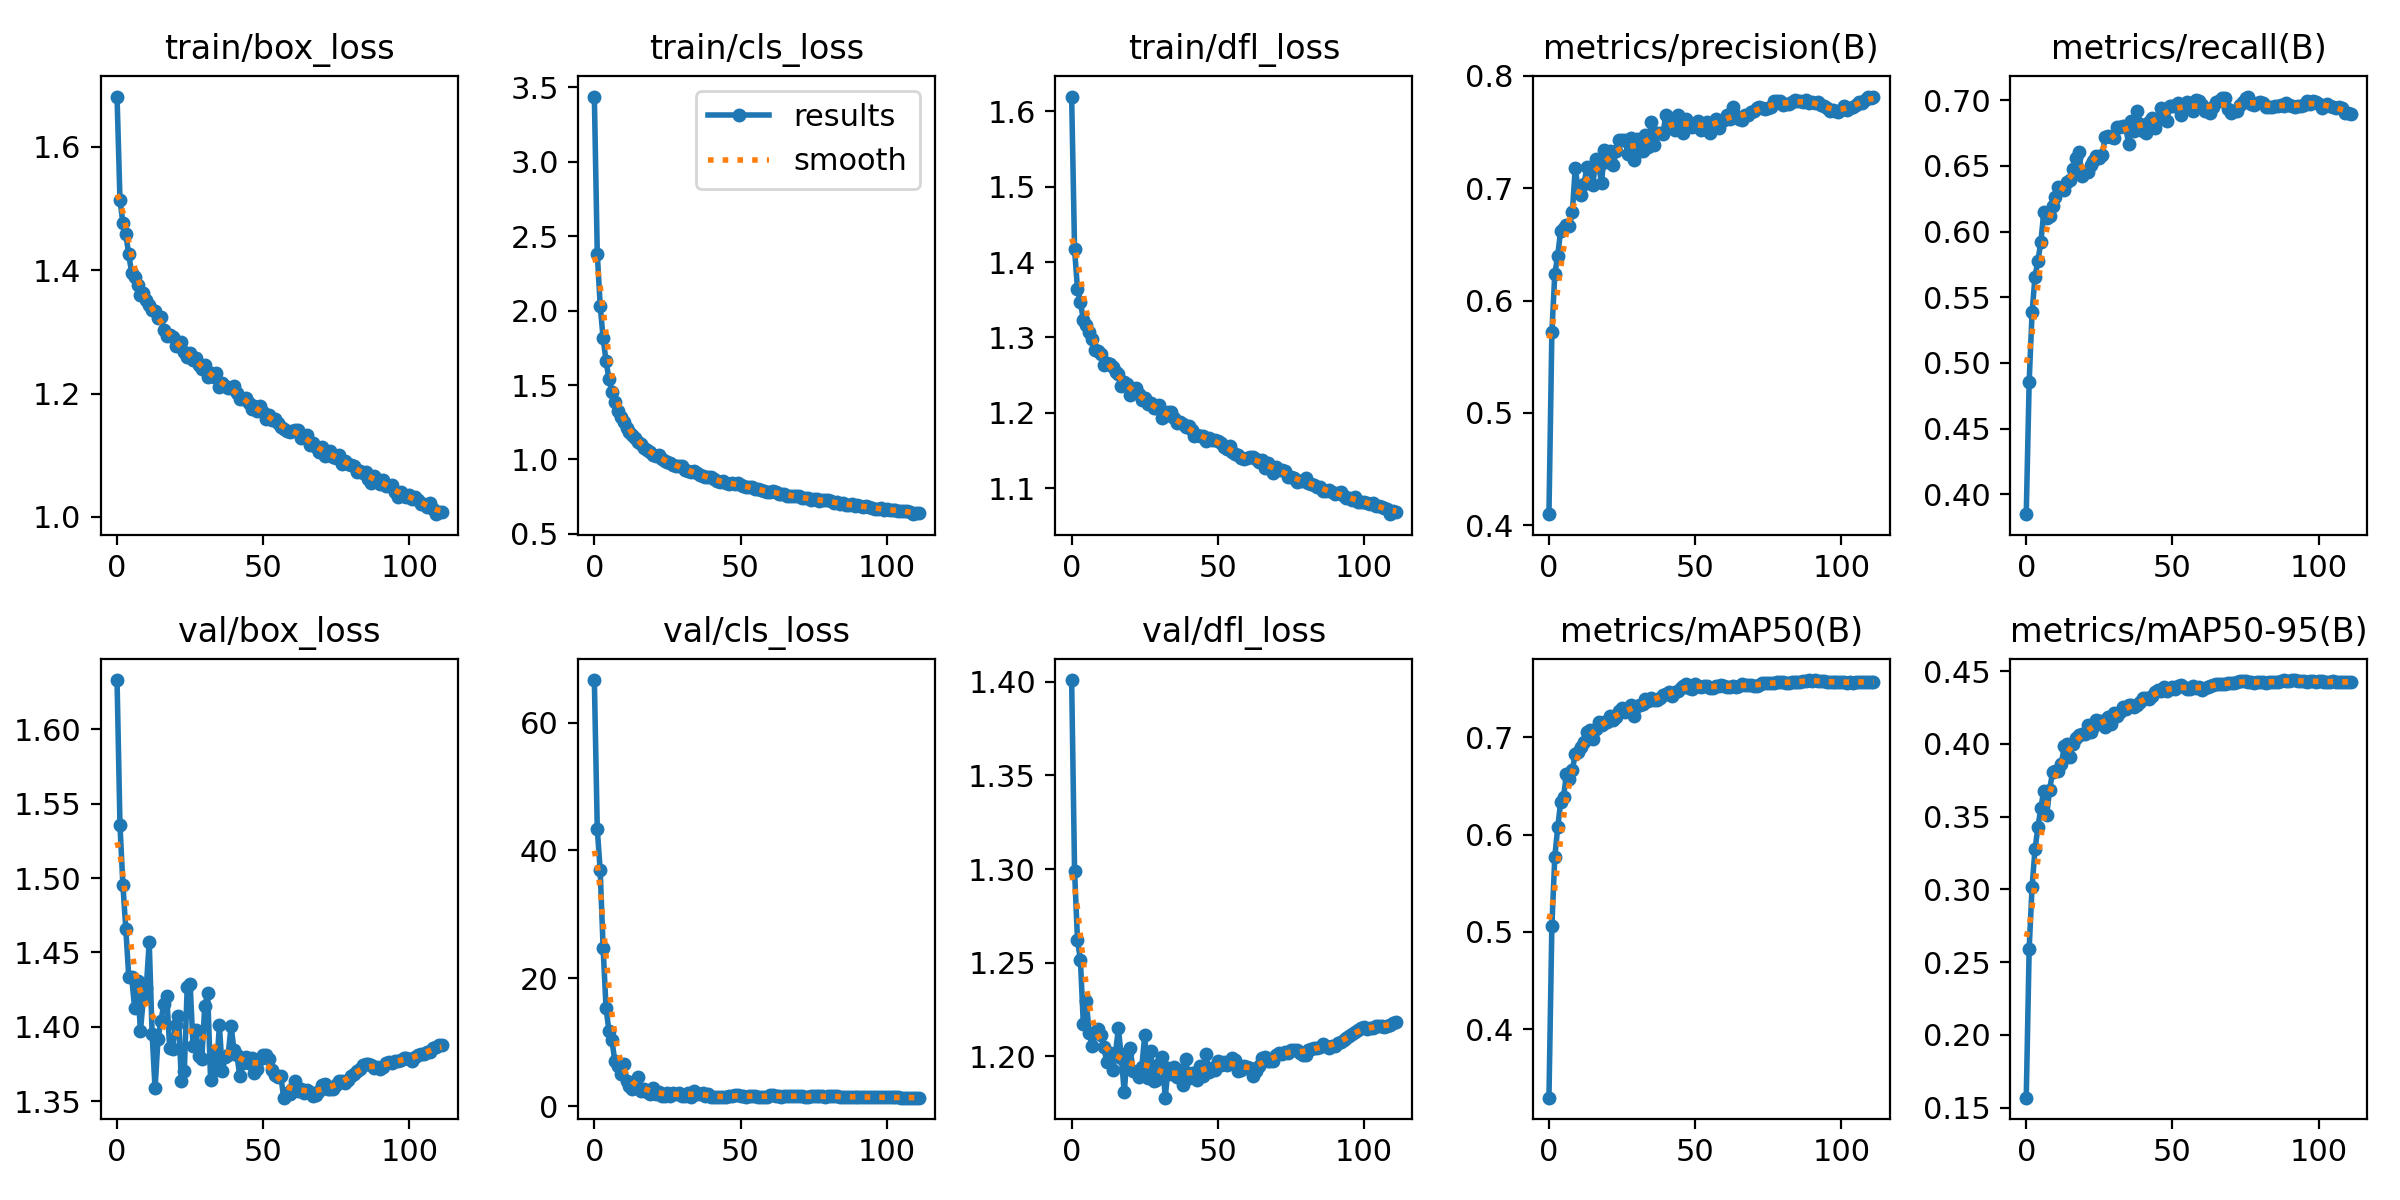

The data file committed next to this chart (first rows):
epoch, train/box_loss, train/cls_loss, train/dfl_loss, metrics/precision(B), metrics/recall(B), metrics/mAP50(B), metrics/mAP50-95(B), val/box_loss, val/cls_loss, val/dfl_loss, lr/pg0, lr/pg1, lr/pg2
0, 1.681, 3.439, 1.619, 0.4099, 0.3849, 0.3298, 0.1568, 1.633, 66.65, 1.401, 3.3832e-05, 3.3164e-05, 3.3164e-05
1, 1.513, 2.384, 1.417, 0.5716, 0.4856, 0.506, 0.2593, 1.536, 43.39, 1.299, 6.6828e-05, 6.6493e-05, 6.6493e-05
2, 1.477, 2.034, 1.364, 0.6235, 0.5387, 0.5768, 0.3019, 1.496, 36.88, 1.262, 9.9808e-05, 9.9806e-05, 9.9806e-05
3, 1.458, 1.815, 1.347, 0.6401, 0.5657, 0.6073, 0.3276, 1.466, 24.78, 1.251, 9.9944e-05, 9.9944e-05, 9.9944e-05
4, 1.425, 1.661, 1.323, 0.6623, 0.5778, 0.6331, 0.3427, 1.434, 15.35, 1.217, 9.9944e-05, 9.9944e-05, 9.9944e-05
5, 1.396, 1.54, 1.317, 0.6647, 0.5924, 0.6389, 0.3559, 1.433, 11.71, 1.229, 9.9901e-05, 9.9901e-05, 9.9901e-05
6, 1.389, 1.454, 1.308, 0.6673, 0.6145, 0.6625, 0.3678, 1.413, 10.33, 1.213, 9.9846e-05, 9.9846e-05, 9.9846e-05
7, 1.376, 1.387, 1.297, 0.6667, 0.6107, 0.6567, 0.3512, 1.431, 7.058, 1.206, 9.9778e-05, 9.9778e-05, 9.9778e-05
8, 1.36, 1.325, 1.284, 0.6786, 0.6118, 0.6662, 0.3684, 1.397, 6.279, 1.212, 9.9698e-05, 9.9698e-05, 9.9698e-05
9, 1.363, 1.284, 1.281, 0.7182, 0.6197, 0.6828, 0.3804, 1.419, 4.939, 1.214, 9.9606e-05, 9.9606e-05, 9.9606e-05
10, 1.351, 1.251, 1.279, 0.6989, 0.626, 0.6842, 0.381, 1.426, 6.65, 1.212, 9.9501e-05, 9.9501e-05, 9.9501e-05
11, 1.343, 1.213, 1.264, 0.6936, 0.6341, 0.6897, 0.3814, 1.457, 3.917, 1.205, 9.9384e-05, 9.9384e-05, 9.9384e-05
12, 1.335, 1.186, 1.266, 0.7037, 0.6324, 0.6952, 0.3858, 1.395, 3.128, 1.197, 9.9255e-05, 9.9255e-05, 9.9255e-05
13, 1.333, 1.163, 1.265, 0.7188, 0.6313, 0.7049, 0.3986, 1.359, 2.647, 1.202, 9.9114e-05, 9.9114e-05, 9.9114e-05
14, 1.323, 1.142, 1.26, 0.7176, 0.6381, 0.7078, 0.3997, 1.391, 3.016, 1.193, 9.8961e-05, 9.8961e-05, 9.8961e-05
15, 1.323, 1.118, 1.254, 0.7026, 0.639, 0.6982, 0.3912, 1.404, 4.552, 1.202, 9.8796e-05, 9.8796e-05, 9.8796e-05
16, 1.304, 1.105, 1.252, 0.7256, 0.6479, 0.7078, 0.3997, 1.415, 2.337, 1.215, 9.8619e-05, 9.8619e-05, 9.8619e-05
17, 1.293, 1.079, 1.235, 0.7199, 0.6556, 0.7152, 0.4038, 1.421, 2.64, 1.199, 9.8429e-05, 9.8429e-05, 9.8429e-05
18, 1.296, 1.061, 1.24, 0.7048, 0.6609, 0.7124, 0.4059, 1.386, 2.23, 1.181, 9.8228e-05, 9.8228e-05, 9.8228e-05
19, 1.292, 1.052, 1.238, 0.7339, 0.6424, 0.7159, 0.4067, 1.385, 1.885, 1.202, 9.8015e-05, 9.8015e-05, 9.8015e-05
20, 1.277, 1.032, 1.224, 0.7231, 0.6451, 0.7157, 0.4067, 1.401, 2.876, 1.204, 9.779e-05, 9.779e-05, 9.779e-05
21, 1.277, 1.022, 1.229, 0.7332, 0.6454, 0.722, 0.4127, 1.407, 1.957, 1.192, 9.7553e-05, 9.7553e-05, 9.7553e-05
22, 1.284, 1.027, 1.232, 0.7203, 0.6508, 0.7174, 0.4081, 1.363, 2.221, 1.192, 9.7304e-05, 9.7304e-05, 9.7304e-05
23, 1.268, 1.002, 1.225, 0.7333, 0.6539, 0.7204, 0.4118, 1.37, 1.58, 1.189, 9.7044e-05, 9.7044e-05, 9.7044e-05
24, 1.26, 0.9873, 1.217, 0.7426, 0.6573, 0.7269, 0.4162, 1.427, 1.555, 1.194, 9.6772e-05, 9.6772e-05, 9.6772e-05
25, 1.266, 0.985, 1.22, 0.7426, 0.6561, 0.7295, 0.4154, 1.429, 2.099, 1.212, 9.6489e-05, 9.6489e-05, 9.6489e-05
26, 1.255, 0.9788, 1.211, 0.743, 0.6579, 0.7257, 0.4155, 1.387, 1.645, 1.189, 9.6194e-05, 9.6194e-05, 9.6194e-05
27, 1.257, 0.9648, 1.214, 0.7308, 0.6721, 0.7283, 0.4117, 1.398, 2.117, 1.203, 9.5888e-05, 9.5888e-05, 9.5888e-05
28, 1.246, 0.9533, 1.206, 0.745, 0.6727, 0.7328, 0.4184, 1.381, 1.902, 1.187, 9.557e-05, 9.557e-05, 9.557e-05
29, 1.24, 0.957, 1.206, 0.7255, 0.6718, 0.7219, 0.4135, 1.379, 1.976, 1.188, 9.5241e-05, 9.5241e-05, 9.5241e-05
30, 1.246, 0.9549, 1.21, 0.7435, 0.671, 0.7322, 0.4214, 1.414, 1.534, 1.196, 9.4901e-05, 9.4901e-05, 9.4901e-05
31, 1.227, 0.9307, 1.194, 0.7332, 0.6796, 0.7333, 0.4191, 1.422, 1.511, 1.2, 9.455e-05, 9.455e-05, 9.455e-05
32, 1.233, 0.9203, 1.196, 0.7331, 0.6796, 0.7336, 0.4222, 1.364, 1.984, 1.178, 9.4188e-05, 9.4188e-05, 9.4188e-05
33, 1.227, 0.9134, 1.201, 0.7469, 0.6804, 0.7393, 0.4253, 1.384, 1.461, 1.194, 9.3815e-05, 9.3815e-05, 9.3815e-05
34, 1.233, 0.9229, 1.201, 0.7369, 0.6801, 0.7371, 0.4236, 1.371, 2.319, 1.19, 9.3432e-05, 9.3432e-05, 9.3432e-05
35, 1.21, 0.9072, 1.193, 0.7587, 0.6667, 0.7402, 0.4268, 1.401, 1.945, 1.195, 9.3037e-05, 9.3037e-05, 9.3037e-05
36, 1.216, 0.8966, 1.187, 0.7386, 0.6844, 0.7383, 0.4266, 1.37, 1.893, 1.189, 9.2632e-05, 9.2632e-05, 9.2632e-05
37, 1.212, 0.8898, 1.188, 0.749, 0.6762, 0.7382, 0.4252, 1.379, 2.062, 1.193, 9.2216e-05, 9.2216e-05, 9.2216e-05
38, 1.209, 0.8808, 1.185, 0.7491, 0.6916, 0.7399, 0.4269, 1.381, 1.52, 1.185, 9.179e-05, 9.179e-05, 9.179e-05
39, 1.209, 0.8793, 1.181, 0.7484, 0.6821, 0.7436, 0.4288, 1.401, 1.863, 1.199, 9.1354e-05, 9.1354e-05, 9.1354e-05
40, 1.212, 0.8806, 1.183, 0.7655, 0.6765, 0.7443, 0.4313, 1.384, 1.429, 1.189, 9.0908e-05, 9.0908e-05, 9.0908e-05
41, 1.202, 0.8703, 1.177, 0.7596, 0.6751, 0.7462, 0.4314, 1.381, 1.472, 1.191, 9.0451e-05, 9.0451e-05, 9.0451e-05
42, 1.19, 0.8535, 1.169, 0.7537, 0.6837, 0.7427, 0.4306, 1.367, 1.342, 1.191, 8.9984e-05, 8.9984e-05, 8.9984e-05
43, 1.191, 0.8465, 1.171, 0.7522, 0.6866, 0.7466, 0.4326, 1.375, 1.37, 1.187, 8.9508e-05, 8.9508e-05, 8.9508e-05
44, 1.193, 0.8545, 1.169, 0.7648, 0.6789, 0.7468, 0.4353, 1.38, 1.427, 1.195, 8.9022e-05, 8.9022e-05, 8.9022e-05
45, 1.185, 0.8406, 1.169, 0.7613, 0.6846, 0.7505, 0.4369, 1.376, 1.425, 1.19, 8.8526e-05, 8.8526e-05, 8.8526e-05
46, 1.175, 0.8357, 1.163, 0.749, 0.6942, 0.7522, 0.4365, 1.379, 1.558, 1.201, 8.802e-05, 8.802e-05, 8.802e-05
47, 1.179, 0.8395, 1.166, 0.7616, 0.6921, 0.7544, 0.4387, 1.369, 1.557, 1.192, 8.7506e-05, 8.7506e-05, 8.7506e-05
48, 1.171, 0.8321, 1.164, 0.7581, 0.6839, 0.7503, 0.436, 1.371, 1.746, 1.194, 8.6982e-05, 8.6982e-05, 8.6982e-05
49, 1.179, 0.8395, 1.164, 0.7548, 0.6958, 0.7499, 0.4373, 1.378, 1.702, 1.193, 8.6449e-05, 8.6449e-05, 8.6449e-05
50, 1.17, 0.8264, 1.163, 0.7562, 0.6956, 0.7546, 0.4391, 1.381, 1.588, 1.197, 8.5906e-05, 8.5906e-05, 8.5906e-05
51, 1.158, 0.8206, 1.16, 0.7594, 0.6953, 0.7527, 0.4374, 1.381, 1.534, 1.195, 8.5355e-05, 8.5355e-05, 8.5355e-05
52, 1.165, 0.8156, 1.155, 0.7515, 0.6976, 0.7518, 0.4395, 1.378, 1.459, 1.197, 8.4796e-05, 8.4796e-05, 8.4796e-05
53, 1.157, 0.817, 1.153, 0.7557, 0.6885, 0.7529, 0.4404, 1.371, 1.553, 1.196, 8.4228e-05, 8.4228e-05, 8.4228e-05
54, 1.159, 0.8146, 1.157, 0.7585, 0.6952, 0.7528, 0.4393, 1.368, 1.598, 1.198, 8.3651e-05, 8.3651e-05, 8.3651e-05
55, 1.152, 0.7988, 1.149, 0.7493, 0.6987, 0.7501, 0.4376, 1.366, 1.618, 1.199, 8.3066e-05, 8.3066e-05, 8.3066e-05
56, 1.145, 0.7987, 1.145, 0.7572, 0.6943, 0.7508, 0.4377, 1.367, 1.458, 1.198, 8.2473e-05, 8.2473e-05, 8.2473e-05
57, 1.143, 0.7953, 1.144, 0.7619, 0.6917, 0.7523, 0.4397, 1.352, 1.376, 1.192, 8.1871e-05, 8.1871e-05, 8.1871e-05
58, 1.139, 0.7872, 1.14, 0.7538, 0.7005, 0.7521, 0.4386, 1.355, 1.414, 1.193, 8.1262e-05, 8.1262e-05, 8.1262e-05
59, 1.138, 0.7838, 1.138, 0.7601, 0.699, 0.7537, 0.4387, 1.355, 1.467, 1.195, 8.0646e-05, 8.0646e-05, 8.0646e-05
... 52 more rows
